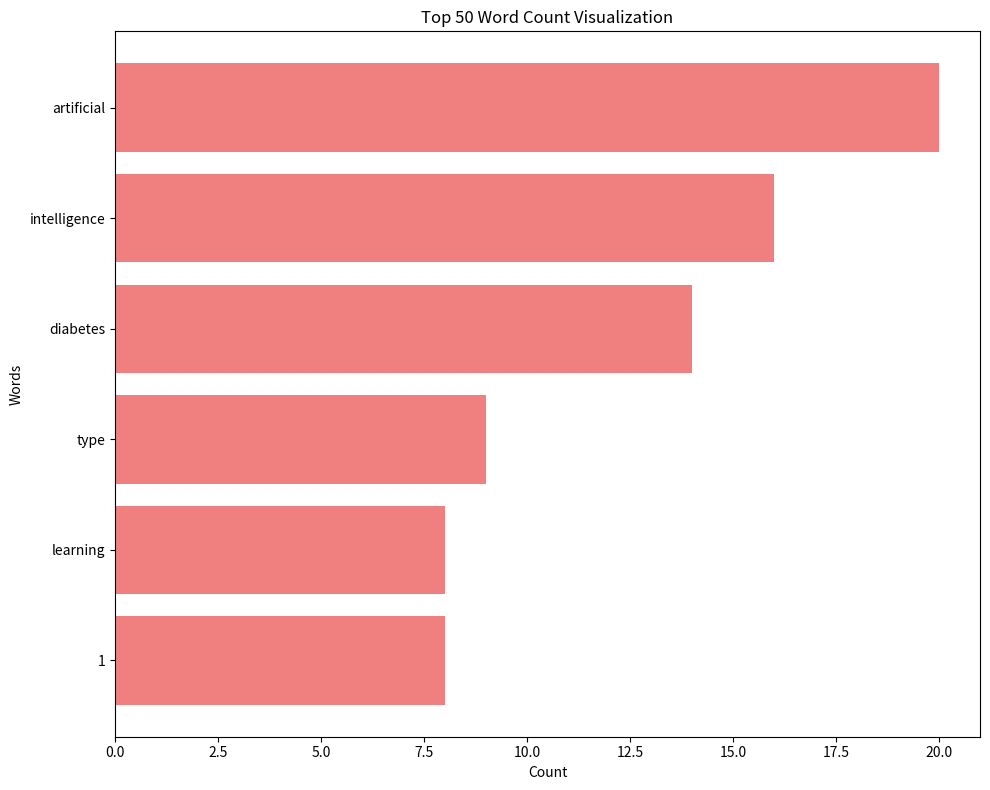

Generate this figure with matplotlib:
import matplotlib.pyplot as plt
import pandas as pd

# Example data (replace this with your actual data)
data = {
    'word': ['artificial', 'intelligence', 'diabetes', 'type', 'learning', '1'] * 9,  # Example of 54 words
    'count': [20, 16, 14, 9, 8, 8] * 9  # Repeated counts
}

# Convert data to a DataFrame
df = pd.DataFrame(data)

# Sort data by count in descending order
df = df.sort_values(by='count', ascending=False)

# Select the top 50 words
df_top50 = df.head(50)

# Plot the horizontal bar chart
plt.figure(figsize=(10, 8))
plt.barh(df_top50['word'], df_top50['count'], color='lightcoral')
plt.xlabel('Count')
plt.ylabel('Words')
plt.title('Top 50 Word Count Visualization')
plt.gca().invert_yaxis()  # Invert y-axis to have the highest count at the top
plt.tight_layout()  # Adjust layout
plt.show()
